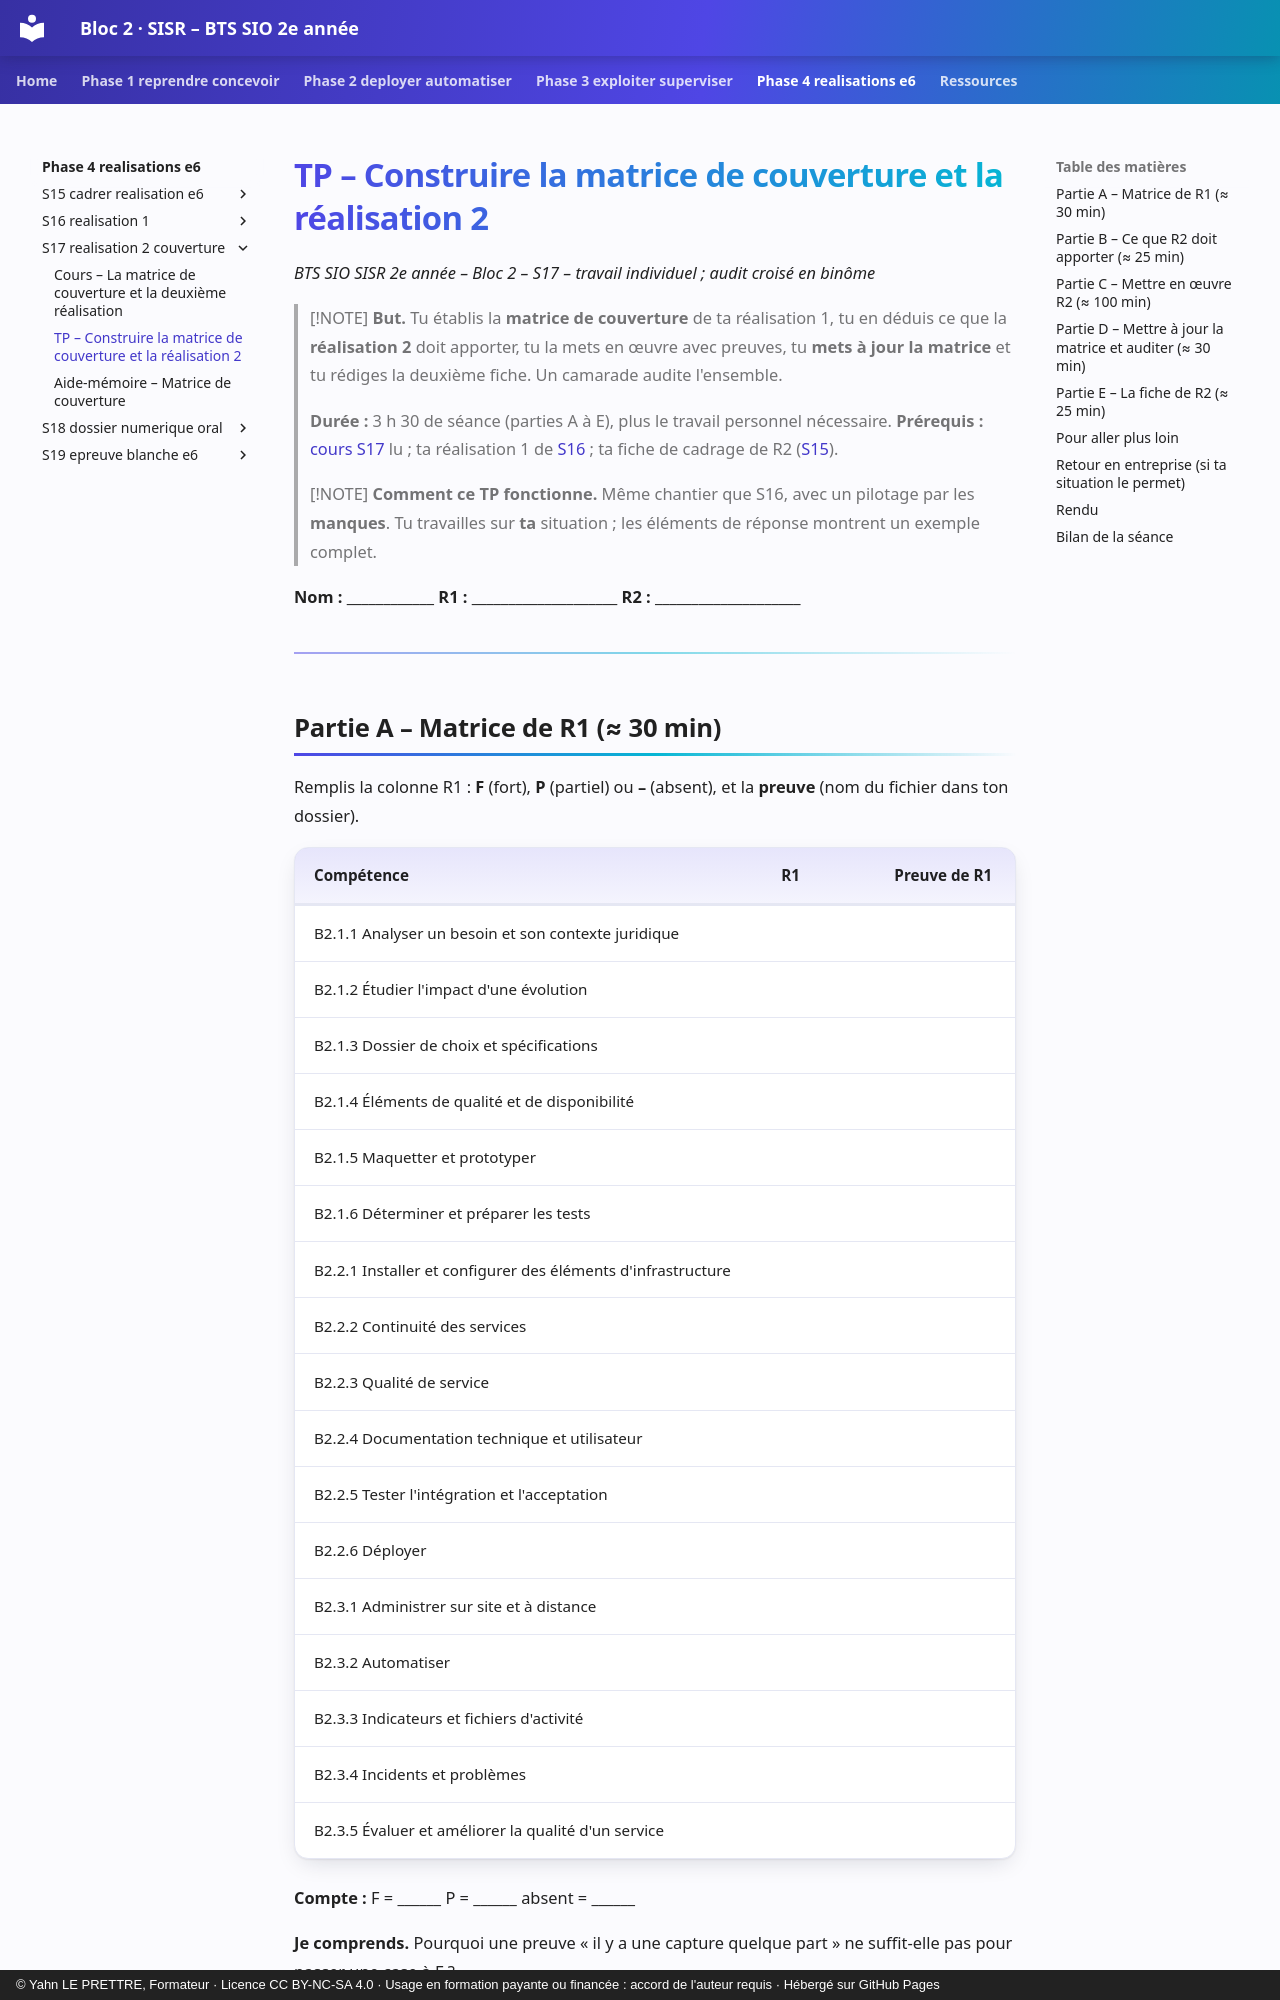

repository: YahnLP/bts2-sio-sisr-bloc2 · page: phase-4-realisations-e6/S17-realisation-2-couverture/02-tp/index.html · generator: mkdocs · copyright: © Yahn LE PRETTRE, Formateur · Licence CC BY-NC-SA 4.0 · Usage en formation payante ou financée : accord de l'auteur requis · Hébergé sur GitHub Pages

# TP – Construire la matrice de couverture et la réalisation 2

*BTS SIO SISR 2e année – Bloc 2 – S17 – travail individuel ; audit croisé en binôme*

> [!NOTE]
> **But.** Tu établis la **matrice de couverture** de ta réalisation 1, tu en déduis ce que la **réalisation 2** doit apporter, tu la mets en œuvre avec preuves, tu **mets à jour la matrice** et tu rédiges la deuxième fiche. Un camarade audite l'ensemble.
>
> **Durée :** 3 h 30 de séance (parties A à E), plus le travail personnel nécessaire. **Prérequis :** [cours S17](01-cours.md) lu ; ta réalisation 1 de [S16](../S16-realisation-1/02-tp.md) ; ta fiche de cadrage de R2 ([S15](../S15-cadrer-realisation-e6/02-tp.md)).

> [!NOTE]
> **Comment ce TP fonctionne.** Même chantier que S16, avec un pilotage par les **manques**. Tu travailles sur **ta** situation ; les éléments de réponse montrent un exemple complet.

**Nom :** ____________ **R1 :** ____________________ **R2 :** ____________________

---
